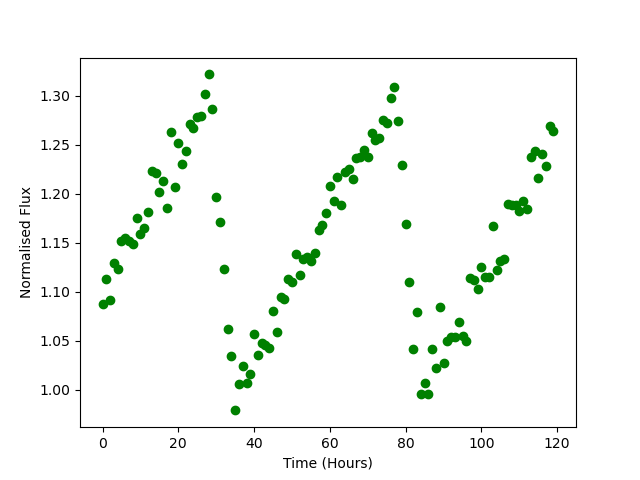

The file beside this chart, header and first rows:
Time, Flux
0.0, 1.088
1.0, 1.113
2.0, 1.091
3.0, 1.129
4.0, 1.123
5.0, 1.152
6.0, 1.155
7.0, 1.152
8.0, 1.149
9.0, 1.175
10.0, 1.159
11.0, 1.165
12.0, 1.181
13.0, 1.223
14.0, 1.221
15.0, 1.202
16.0, 1.213
17.0, 1.185
18.0, 1.264
19.0, 1.207
20.0, 1.252
21.0, 1.23
22.0, 1.243
23.0, 1.271
24.0, 1.267
25.0, 1.278
26.0, 1.279
27.0, 1.302
28.0, 1.322
29.0, 1.286
30.0, 1.197
31.0, 1.171
32.0, 1.123
33.0, 1.062
34.0, 1.035
35.0, 0.9789
36.0, 1.006
37.0, 1.024
38.0, 1.007
39.0, 1.016
40.0, 1.057
41.0, 1.036
42.0, 1.048
43.0, 1.046
44.0, 1.043
45.0, 1.08
46.0, 1.059
47.0, 1.095
48.0, 1.093
49.0, 1.113
50.0, 1.11
51.0, 1.139
52.0, 1.117
53.0, 1.133
54.0, 1.136
55.0, 1.132
56.0, 1.14
57.0, 1.163
58.0, 1.169
59.0, 1.18
... 60 more rows
